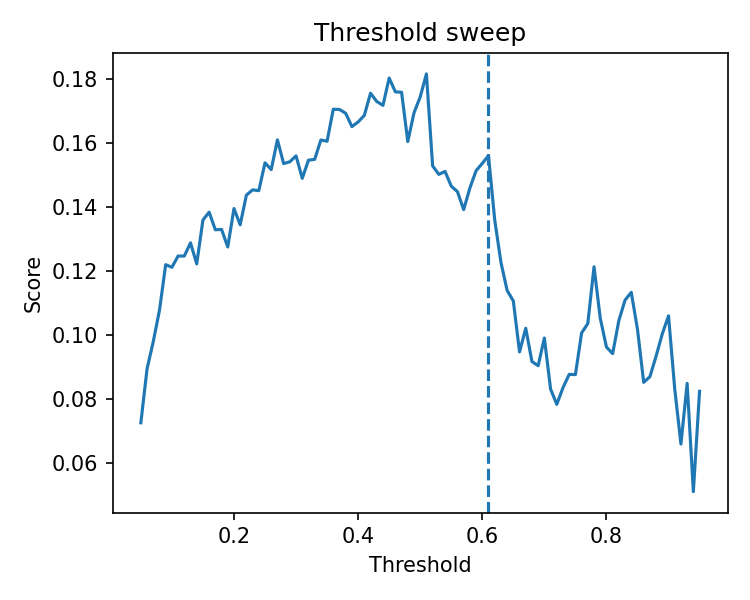

The data file committed next to this chart (first rows):
threshold, score, sensitivity, specificity, tn, fp, fn, tp
0.05, 0.07251, 1.0, 0.04515, 47, 994, 0, 131
0.06, 0.08941, 1.0, 0.06724, 70, 971, 0, 131
0.07, 0.09793, 1.0, 0.07973, 83, 958, 0, 131
0.08, 0.1078, 1.0, 0.0951, 99, 942, 0, 131
0.09, 0.122, 1.0, 0.1191, 124, 917, 0, 131
0.1, 0.1212, 0.9924, 0.1316, 137, 904, 1, 130
0.11, 0.1247, 0.9847, 0.1508, 157, 884, 2, 129
0.12, 0.1247, 0.9771, 0.1633, 170, 871, 3, 128
0.13, 0.1288, 0.9695, 0.1825, 190, 851, 4, 127
0.14, 0.1223, 0.9542, 0.194, 202, 839, 6, 125
0.15, 0.136, 0.9542, 0.2181, 227, 814, 6, 125
0.16, 0.1384, 0.9466, 0.2334, 243, 798, 7, 124
0.17, 0.1329, 0.9313, 0.245, 255, 786, 9, 122
0.18, 0.1331, 0.9237, 0.2555, 266, 775, 10, 121
0.19, 0.1276, 0.9084, 0.2661, 277, 764, 12, 119
0.2, 0.1396, 0.9084, 0.2872, 299, 742, 12, 119
0.21, 0.1345, 0.8931, 0.2978, 310, 731, 14, 117
0.22, 0.1438, 0.8931, 0.3141, 327, 714, 14, 117
0.23, 0.1454, 0.8855, 0.3266, 340, 701, 15, 116
0.24, 0.1452, 0.8702, 0.3449, 359, 682, 17, 114
0.25, 0.1539, 0.8702, 0.3602, 375, 666, 17, 114
0.26, 0.1518, 0.855, 0.3746, 390, 651, 19, 112
0.27, 0.1611, 0.855, 0.391, 407, 634, 19, 112
0.28, 0.1537, 0.8321, 0.4044, 421, 620, 22, 109
0.29, 0.1542, 0.8244, 0.414, 431, 610, 23, 108
0.3, 0.1561, 0.8092, 0.4342, 452, 589, 25, 106
0.31, 0.149, 0.7939, 0.439, 457, 584, 27, 104
0.32, 0.1547, 0.7939, 0.4486, 467, 574, 27, 104
0.33, 0.155, 0.7863, 0.4573, 476, 565, 28, 103
0.34, 0.1611, 0.7786, 0.4755, 495, 546, 29, 102
0.35, 0.1607, 0.7634, 0.4909, 511, 530, 31, 100
0.36, 0.1707, 0.7634, 0.5072, 528, 513, 31, 100
0.37, 0.1706, 0.7557, 0.5149, 536, 505, 32, 99
0.38, 0.1694, 0.7405, 0.5283, 550, 491, 34, 97
0.39, 0.1652, 0.7252, 0.537, 559, 482, 36, 95
0.4, 0.1667, 0.7099, 0.5543, 577, 464, 38, 93
0.41, 0.1688, 0.7023, 0.5648, 588, 453, 39, 92
0.42, 0.1757, 0.7023, 0.5754, 599, 442, 39, 92
0.43, 0.1731, 0.687, 0.586, 610, 431, 41, 90
0.44, 0.1719, 0.6718, 0.5985, 623, 418, 43, 88
0.45, 0.1804, 0.6718, 0.611, 636, 405, 43, 88
0.46, 0.1761, 0.6565, 0.6186, 644, 397, 45, 86
0.47, 0.176, 0.6489, 0.6254, 651, 390, 46, 85
0.48, 0.1606, 0.6107, 0.6378, 664, 377, 51, 80
0.49, 0.1695, 0.6107, 0.6503, 677, 364, 51, 80
0.5, 0.1745, 0.6031, 0.6638, 691, 350, 52, 79
0.51, 0.1817, 0.6031, 0.6734, 701, 340, 52, 79
0.52, 0.1529, 0.5496, 0.6811, 709, 332, 59, 72
0.53, 0.1503, 0.5344, 0.6907, 719, 322, 61, 70
0.54, 0.1512, 0.5267, 0.6984, 727, 314, 62, 69
0.55, 0.1466, 0.5038, 0.7118, 741, 300, 65, 66
0.56, 0.1449, 0.4885, 0.7224, 752, 289, 67, 64
0.57, 0.1393, 0.4733, 0.7281, 758, 283, 69, 62
0.58, 0.146, 0.4656, 0.7426, 773, 268, 70, 61
0.59, 0.1514, 0.458, 0.755, 786, 255, 71, 60
0.6, 0.1537, 0.4504, 0.7637, 795, 246, 72, 59
0.61, 0.1562, 0.4427, 0.7723, 804, 237, 73, 58
0.62, 0.1361, 0.4046, 0.78, 812, 229, 78, 53
0.63, 0.1228, 0.374, 0.7896, 822, 219, 82, 49
0.64, 0.1139, 0.3511, 0.7983, 831, 210, 85, 46
... 31 more rows
